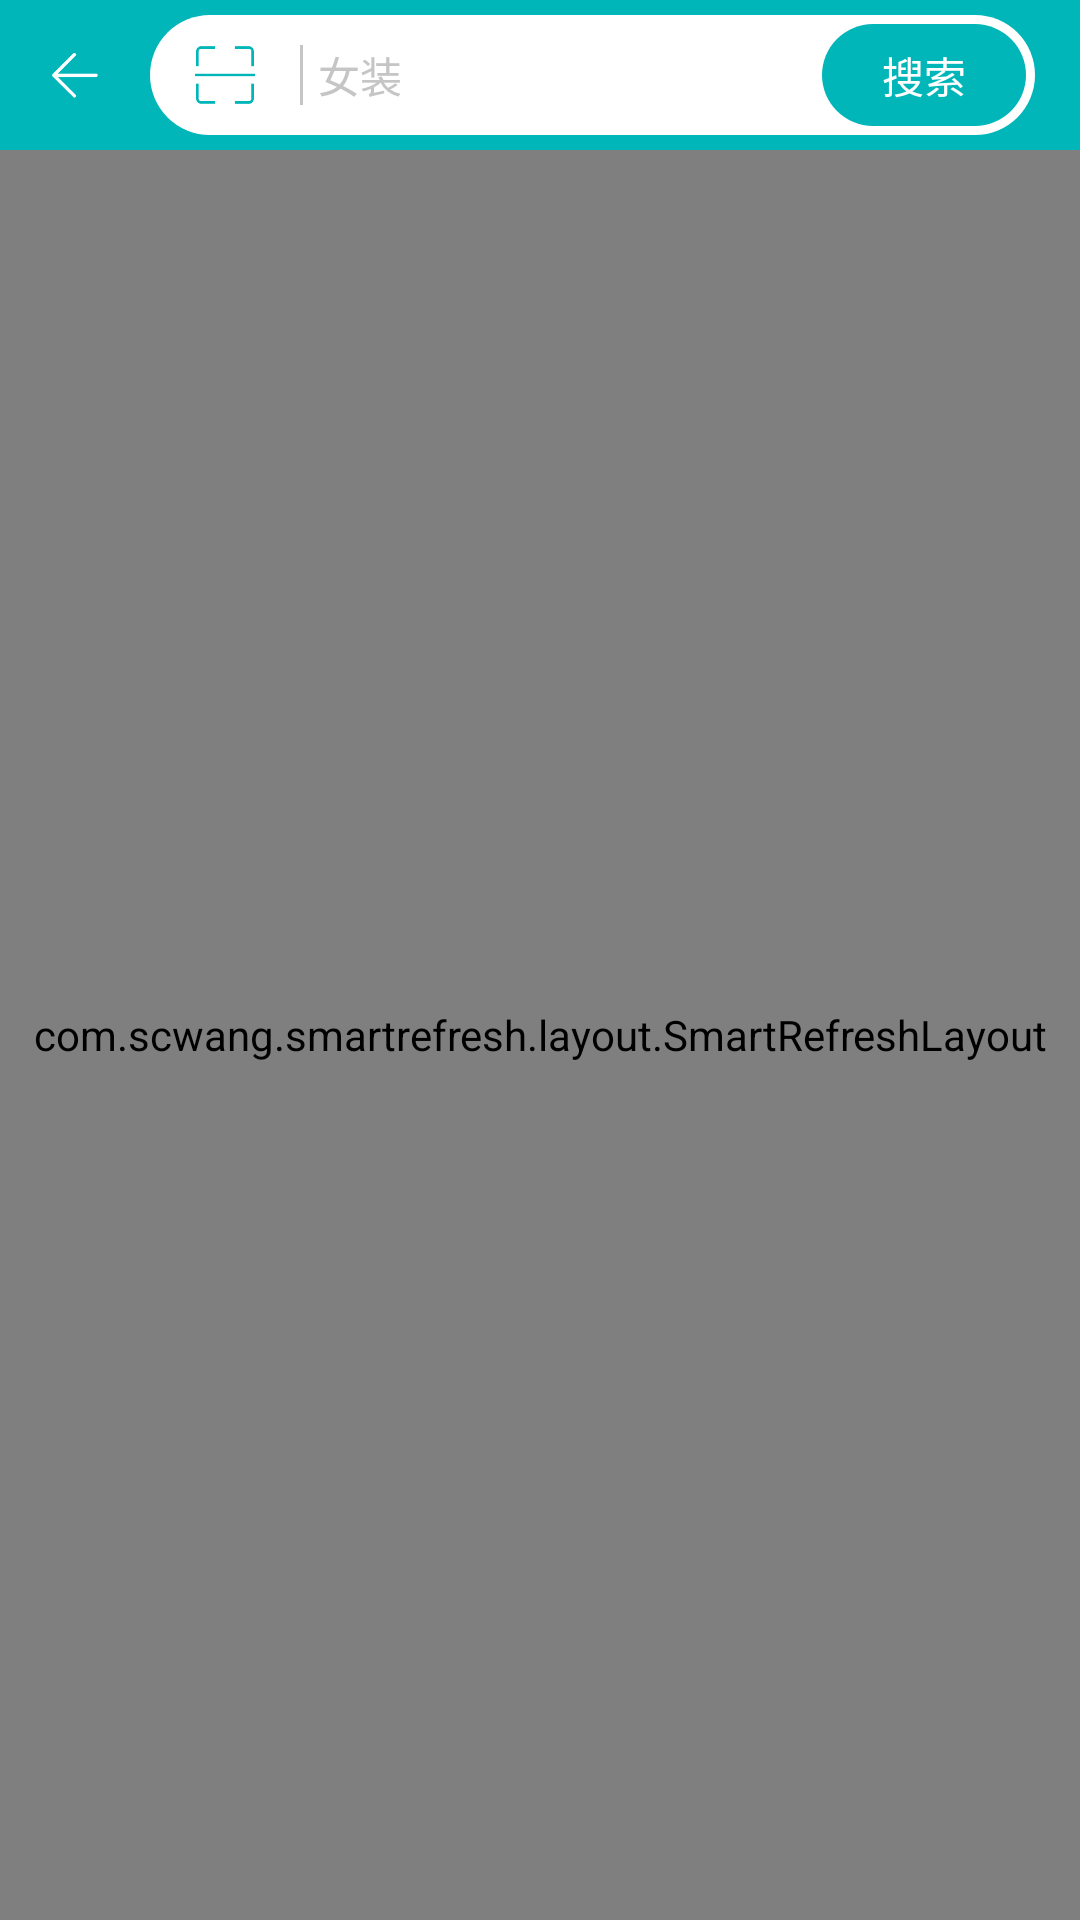

This screen was rendered from an Android layout file. Write that file and the resources it references.
<!-- AndroidManifest.xml: application theme AppTheme -->
<!-- res/layout/activity_search_tb.xml -->
<?xml version="1.0" encoding="utf-8"?>
<LinearLayout xmlns:android="http://schemas.android.com/apk/res/android"
    xmlns:app="http://schemas.android.com/apk/res-auto"
    xmlns:tools="http://schemas.android.com/tools"
    android:layout_width="match_parent"
    android:layout_height="match_parent"
    android:orientation="vertical"
    tools:context=".activitys.SearchTbActivity">

    <LinearLayout
        android:layout_width="match_parent"
        android:layout_height="50dp"
        android:background="@color/color_theme"
        android:gravity="center_vertical"
        android:orientation="horizontal">

        <ImageView
            android:id="@+id/return_btn"
            android:layout_width="50dp"
            android:layout_height="match_parent"
            android:paddingLeft="15dp"
            android:paddingRight="15dp"
            android:src="@mipmap/back_white_icon" />

        <LinearLayout
            android:layout_width="match_parent"
            android:layout_height="40dp"
            android:layout_marginRight="15dp"
            android:background="@drawable/shape_white_20">

            <ImageView
                android:id="@+id/iv_scan"
                android:layout_width="50dp"
                android:layout_height="40dp"
                android:padding="10dp"
                android:src="@mipmap/scan_theme" />

            <View
                android:layout_width="1dp"
                android:layout_height="match_parent"
                android:layout_marginTop="10dp"
                android:layout_marginBottom="10dp"
                android:background="@color/color_gray_hint" />

            <EditText
                android:id="@+id/et_content"
                android:layout_width="match_parent"
                android:layout_height="match_parent"
                android:layout_marginLeft="5dp"
                android:layout_weight="1"
                android:background="@null"
                android:gravity="center_vertical"
                android:hint="女装"
                android:textColorHint="@color/color_gray_hint"
                android:textSize="14sp" />

            <TextView
                android:id="@+id/tv_search"
                android:layout_width="wrap_content"
                android:layout_height="match_parent"
                android:layout_marginTop="3dp"
                android:layout_marginRight="3dp"
                android:layout_marginBottom="3dp"
                android:background="@drawable/shape_theme_20"
                android:gravity="center"
                android:paddingLeft="20dp"
                android:paddingRight="20dp"
                android:text="搜索"
                android:textColor="@color/color_white" />
        </LinearLayout>


    </LinearLayout>

    <com.scwang.smartrefresh.layout.SmartRefreshLayout
        android:id="@+id/refresh_layout"
        android:layout_width="match_parent"
        android:layout_height="match_parent">

        <LinearLayout
            android:layout_width="match_parent"
            android:layout_height="match_parent"
            android:orientation="vertical">

            <androidx.recyclerview.widget.RecyclerView
                android:id="@+id/rv_material"
                android:layout_width="match_parent"
                android:layout_height="match_parent" />
        </LinearLayout>

    </com.scwang.smartrefresh.layout.SmartRefreshLayout>

</LinearLayout>
<!-- resources referenced by this layout -->
<resources>
  <color name="color_gray_hint">#c5c5c5</color>
  <color name="color_theme">#00B6B9</color>
  <color name="color_white">#ffffff</color>
  <!-- drawable shape_theme_20 (drawable) -->
  <?xml version="1.0" encoding="utf-8"?>
  <shape xmlns:android="http://schemas.android.com/apk/res/android">
      <solid android:color="@color/color_theme" />
      <corners android:radius="20dp" />
  </shape>
  <!-- drawable shape_white_20 (drawable) -->
  <?xml version="1.0" encoding="utf-8"?>
  <shape xmlns:android="http://schemas.android.com/apk/res/android">
      <solid android:color="@color/color_white" />
      <corners android:radius="20dp" />
  </shape>
  <!-- mipmap back_white_icon: png bitmap (mipmap-xxhdpi, 1714 bytes) -->
  <!-- mipmap scan_theme: png bitmap (mipmap-xxhdpi, 1705 bytes) -->
  <style name="AppTheme" parent="Theme.AppCompat.Light.DarkActionBar">
          
          <item name="colorPrimary">@color/colorPrimary</item>
          <item name="colorPrimaryDark">@color/colorPrimaryDark</item>
          <item name="colorAccent">@color/colorAccent</item>
      </style>
  <color name="colorPrimary">#6200EE</color>
  <color name="colorPrimaryDark">#3700B3</color>
  <color name="colorAccent">#03DAC5</color>
</resources>
